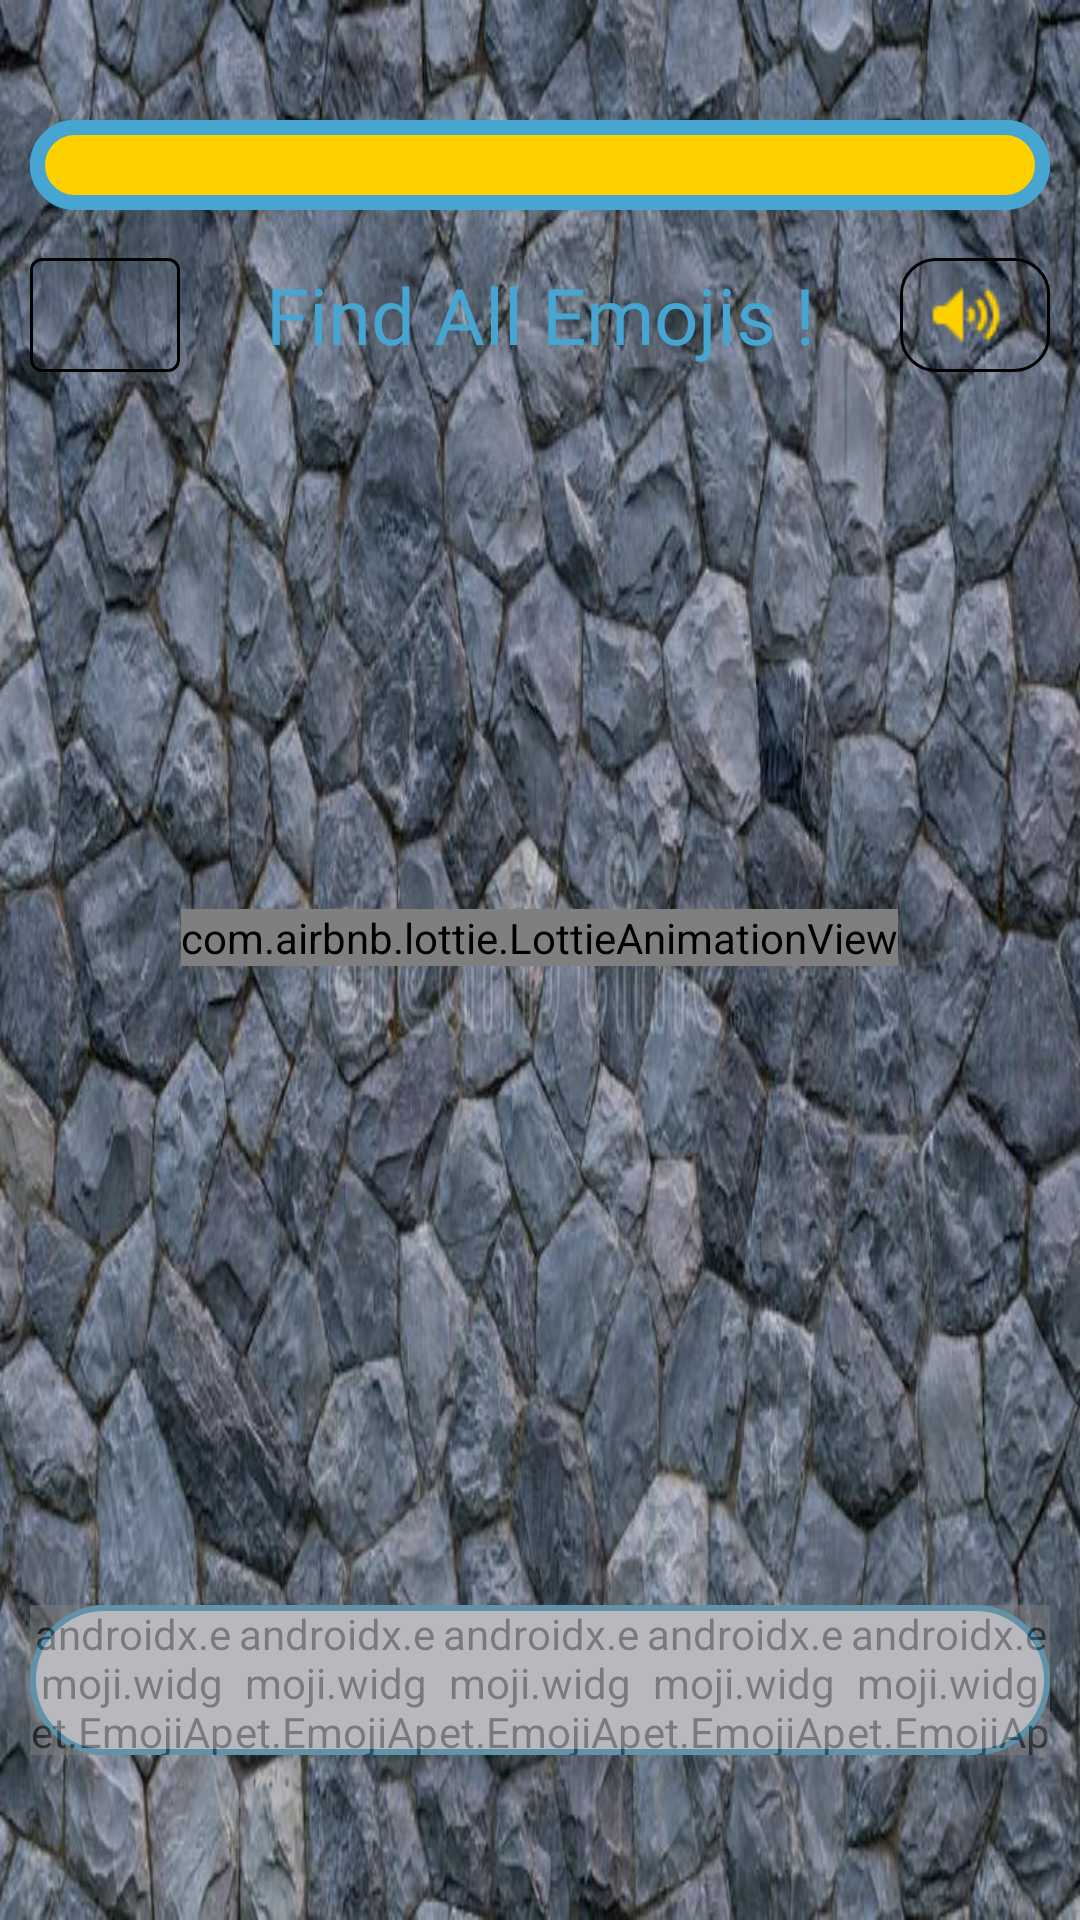

Reconstruct the res/layout file that produces this screen, plus the resources it refers to.
<!-- AndroidManifest.xml: application theme CustomAppTheme -->
<!-- res/layout/arcade_game_layout.xml -->
<?xml version="1.0" encoding="utf-8"?>
<layout xmlns:android="http://schemas.android.com/apk/res/android"
    xmlns:app="http://schemas.android.com/apk/res-auto"
    xmlns:tools="http://schemas.android.com/tools">

    <data>
        <variable
            name="level"
            type="com.mishok.emojifinder.ui.categories.SmallLevelModel" />
    </data>

    <FrameLayout
        android:id="@+id/rootArcadeGame"
        android:layout_width="match_parent"
        android:layout_height="match_parent"
        tools:context=".ui.game.campaign.gameAlerts.GameFragment">

        <ImageView
            android:layout_width="match_parent"
            android:layout_height="match_parent"
            android:background="@drawable/strone_background" />

        <RelativeLayout
            android:layout_width="match_parent"
            android:layout_height="match_parent"
            android:layout_marginTop="@dimen/margin_layout_top"
            android:layout_marginBottom="@dimen/margin_layout_bottom">

            <RelativeLayout
                android:id="@+id/progress_bar_place"
                android:layout_width="wrap_content"
                android:layout_height="wrap_content">

                <ProgressBar
                    android:id="@+id/game_progress_bar"
                    style="@style/Widget.AppCompat.ProgressBar.Horizontal"
                    android:layout_width="match_parent"
                    android:layout_height="30dp"
                    android:layout_margin="10dp"
                    android:indeterminateBehavior="cycle"
                    android:max="60"
                    android:progress="60"
                    android:progressDrawable="@drawable/custom_progress_bar" />

                <TextView
                    android:id="@+id/game_time"
                    android:layout_width="wrap_content"
                    android:layout_height="wrap_content"
                    android:layout_centerInParent="true"
                    android:layout_marginStart="5dp"
                    android:textColor="@color/backgroundDesignColor"
                    android:textSize="14sp" />

            </RelativeLayout>

            <RelativeLayout
                android:id="@+id/intro_place"
                android:layout_width="match_parent"
                android:layout_height="wrap_content"
                android:layout_below="@id/progress_bar_place">


                <com.google.android.material.button.MaterialButton
                    android:id="@+id/game_back_button"
                    style="@style/Widget.MaterialComponents.Button.OutlinedButton"
                    android:layout_width="50dp"
                    android:layout_height="50dp"
                    android:layout_gravity="start|top"
                    android:layout_marginStart="10dp"
                    android:padding="0dp"
                    android:paddingStart="10dp"
                    app:backgroundTint="@android:color/transparent"
                    app:icon="@drawable/back_24px"
                    app:iconTint="@color/textOrangeColor"
                    app:rippleColor="@color/main_ripple_button_color"
                    app:strokeColor="@null"
                    tools:ignore="RtlSymmetry" />

                <TextView
                    android:id="@+id/score_text"
                    android:layout_width="match_parent"
                    android:layout_height="wrap_content"
                    android:layout_centerVertical="true"
                    android:layout_toStartOf="@id/arcade_game_audio_btn"
                    android:layout_toEndOf="@id/game_back_button"
                    android:fontFamily="@font/ru_eng_sriracha"
                    android:text="@string/find_all_emojis"
                    android:textAlignment="center"
                    android:textColor="@color/buttonBlueColor"
                    android:textSize="26sp" />

                <com.google.android.material.button.MaterialButton
                    android:id="@+id/arcade_game_audio_btn"
                    style="@style/Widget.MaterialComponents.Button.OutlinedButton"
                    android:layout_width="50dp"
                    android:layout_height="50dp"
                    android:layout_alignParentEnd="true"
                    android:layout_gravity="start|top"
                    android:layout_marginEnd="10dp"
                    android:padding="0dp"
                    android:paddingStart="10dp"
                    app:backgroundTint="@android:color/transparent"
                    app:cornerRadius="12dp"
                    app:icon="@drawable/icons8_audio_24px"
                    app:iconTint="@color/textOrangeColor"
                    app:rippleColor="@color/main_ripple_button_color"
                    app:strokeColor="@null" />

            </RelativeLayout>

            <androidx.recyclerview.widget.RecyclerView
                android:id="@+id/game_emoji_field_rv"
                android:layout_width="match_parent"
                android:layout_height="wrap_content"
                android:layout_above="@id/finder_place"
                android:layout_below="@id/intro_place"
                android:layout_centerInParent="true"
                android:layout_margin="10dp"
                android:clipToPadding="false"
                android:overScrollMode="never"
                android:padding="5dp"
                app:layoutManager="androidx.recyclerview.widget.GridLayoutManager"
                app:spanCount="5"
                tools:itemCount="60"
                tools:listitem="@layout/emoji_game_item" />

            <LinearLayout
                android:id="@+id/finder_place"
                android:layout_width="match_parent"
                android:layout_height="wrap_content"
                android:layout_alignParentBottom="true"
                android:layout_margin="10dp"
                android:background="@drawable/generator_emoji_style">

                <androidx.emoji.widget.EmojiAppCompatEditText
                    android:id="@+id/first_emoji"
                    android:layout_width="50dp"
                    android:layout_height="50dp"
                    android:layout_weight="1"
                    android:alpha="0.5"
                    android:background="@null"
                    android:clickable="false"
                    android:focusable="false"
                    android:textAlignment="center"
                    android:textSize="24sp" />

                <androidx.emoji.widget.EmojiAppCompatEditText
                    android:id="@+id/second_emoji"
                    android:layout_width="50dp"
                    android:layout_height="50dp"
                    android:layout_weight="1"
                    android:alpha="0.5"
                    android:background="@null"
                    android:clickable="false"
                    android:focusable="false"
                    android:textAlignment="center"
                    android:textSize="24sp" />

                <androidx.emoji.widget.EmojiAppCompatEditText
                    android:id="@+id/third_emoji"
                    android:layout_width="50dp"
                    android:layout_height="50dp"
                    android:layout_weight="1"
                    android:alpha="0.5"
                    android:background="@null"
                    android:clickable="false"
                    android:focusable="false"
                    android:textAlignment="center"
                    android:textSize="24sp" />

                <androidx.emoji.widget.EmojiAppCompatEditText
                    android:id="@+id/fourth_emoji"
                    android:layout_width="50dp"
                    android:layout_height="50dp"
                    android:layout_weight="1"
                    android:alpha="0.5"
                    android:background="@null"
                    android:clickable="false"
                    android:focusable="false"
                    android:textAlignment="center"
                    android:textSize="24sp" />

                <androidx.emoji.widget.EmojiAppCompatEditText
                    android:id="@+id/fifth_emoji"
                    android:layout_width="50dp"
                    android:layout_height="50dp"
                    android:layout_weight="1"
                    android:alpha="0.5"
                    android:background="@null"
                    android:clickable="false"
                    android:focusable="false"
                    android:textAlignment="center"
                    android:textSize="24sp" />

            </LinearLayout>

            <com.airbnb.lottie.LottieAnimationView
                android:id="@+id/level_progress_bar"
                android:layout_width="wrap_content"
                android:layout_height="wrap_content"
                android:layout_centerInParent="true"
                android:layout_gravity="center"
                app:lottie_autoPlay="true"
                app:lottie_loop="true"
                app:lottie_rawRes="@raw/loading_dots" />

        </RelativeLayout>


    </FrameLayout>
</layout>
<!-- res/layout/emoji_game_item.xml (included above) -->
<?xml version="1.0" encoding="utf-8"?>
<layout xmlns:android="http://schemas.android.com/apk/res/android"
    xmlns:app="http://schemas.android.com/apk/res-auto">

    <FrameLayout
        android:layout_width="56dp"
        android:layout_height="56dp">

        <androidx.cardview.widget.CardView
            android:id="@+id/back_place_emoji"
            android:layout_width="50dp"
            android:layout_height="50dp"
            android:layout_gravity="center"
            app:cardCornerRadius="10dp"
            app:cardElevation="0dp"
            app:cardBackgroundColor="@android:color/transparent"
            android:gravity="center">

            <androidx.emoji.widget.EmojiAppCompatButton
                android:id="@+id/emoji_game_view"
                android:layout_width="40dp"
                android:layout_height="40dp"
                android:layout_centerInParent="true"
                android:layout_gravity="center"
                android:layout_margin="5dp"
                android:background="@drawable/ripple_color_game_emojis"
                android:textAlignment="center"
                android:textSize="24sp" />

        </androidx.cardview.widget.CardView>

    </FrameLayout>

</layout>
<!-- resources referenced by this layout -->
<resources>
  <color name="backgroundDesignColor">#F0F1F1</color>
  <color name="buttonBlueColor">#46A5D1</color>
  <color name="main_ripple_button_color">#696D73</color>
  <color name="textOrangeColor">#FFD000</color>
  <dimen name="margin_layout_bottom">45dp</dimen>
  <dimen name="margin_layout_top">30dp</dimen>
  <!-- drawable custom_progress_bar (drawable) -->
  <?xml version="1.0" encoding="utf-8"?>
  <layer-list xmlns:android="http://schemas.android.com/apk/res/android">
  
      <item android:id="@android:id/background">
          <shape android:shape="rectangle">
              <stroke
                  android:width="5dp"
                  android:color="@color/buttonBlueColor"/>
              <corners android:radius="20dp"/>
          </shape>
      </item>
  
      <item android:id="@android:id/progress">
          <clip>
              <shape android:shape="rectangle">
                  <stroke android:color="@color/buttonBlueColor"
                      android:width="5dp"/>
                  <solid android:color="@color/textOrangeColor"/>
                  <corners android:radius="20dp"/>
              </shape>
          </clip>
      </item>
  
  
  </layer-list>
  <!-- drawable generator_emoji_style (drawable) -->
  <?xml version="1.0" encoding="utf-8"?>
  <shape xmlns:android="http://schemas.android.com/apk/res/android"
      android:shape="rectangle">
  
      <corners android:radius="25dp"/>
      <solid android:color="@color/background_color"/>
  
      <stroke android:color="@color/buttonBlueColor"
          android:width="2dp"/>
  
  </shape>
  <!-- drawable icons8_audio_24px: png bitmap (drawable-v24, 611 bytes) -->
  <!-- drawable ripple_color_game_emojis (drawable) -->
  <?xml version="1.0" encoding="utf-8"?>
  <ripple
      xmlns:android="http://schemas.android.com/apk/res/android"
      android:color="@color/main_ripple_button_color">
  
      <item
  
          android:id="@android:id/mask"
          android:drawable="@color/main_color" />
  </ripple>
  <!-- drawable strone_background: jpg bitmap (drawable, 95332 bytes) -->
  <string name="find_all_emojis">Find All Emojis !</string>
  <style name="CustomAppTheme" parent="Theme.MaterialComponents.Light.NoActionBar">
          
          <item name="colorPrimary">@color/colorPrimary</item>
          <item name="colorPrimaryDark">@color/colorPrimaryDark</item>
          <item name="colorAccent">@color/colorAccent</item>
          <item name="bottomSheetDialogTheme">@style/AppBottomSheetDialogTheme</item>
          <item name="android:statusBarColor">#B301BCEF</item>
          <item name="android:textAppearanceButton">@style/TextAppearance.AppCompat.Button</item>
          <item name="colorControlNormal">@color/buttonBlueColor</item>
      </style>
  <color name="background_color">#f0f4fd</color>
  <color name="main_color">#9A881FFF</color>
  <color name="colorPrimary">#6200EE</color>
  <color name="colorPrimaryDark">#3700B3</color>
  <color name="colorAccent">#6C787A</color>
  <style name="AppBottomSheetDialogTheme" parent="Theme.Design.Light.BottomSheetDialog">
          <item name="bottomSheetStyle">@style/AppModalStyle</item>
      </style>
  <style name="AppModalStyle" parent="Widget.Design.BottomSheet.Modal">
          <item name="android:background">@drawable/bottom_sheet_round_top_corners</item>
      </style>
</resources>
